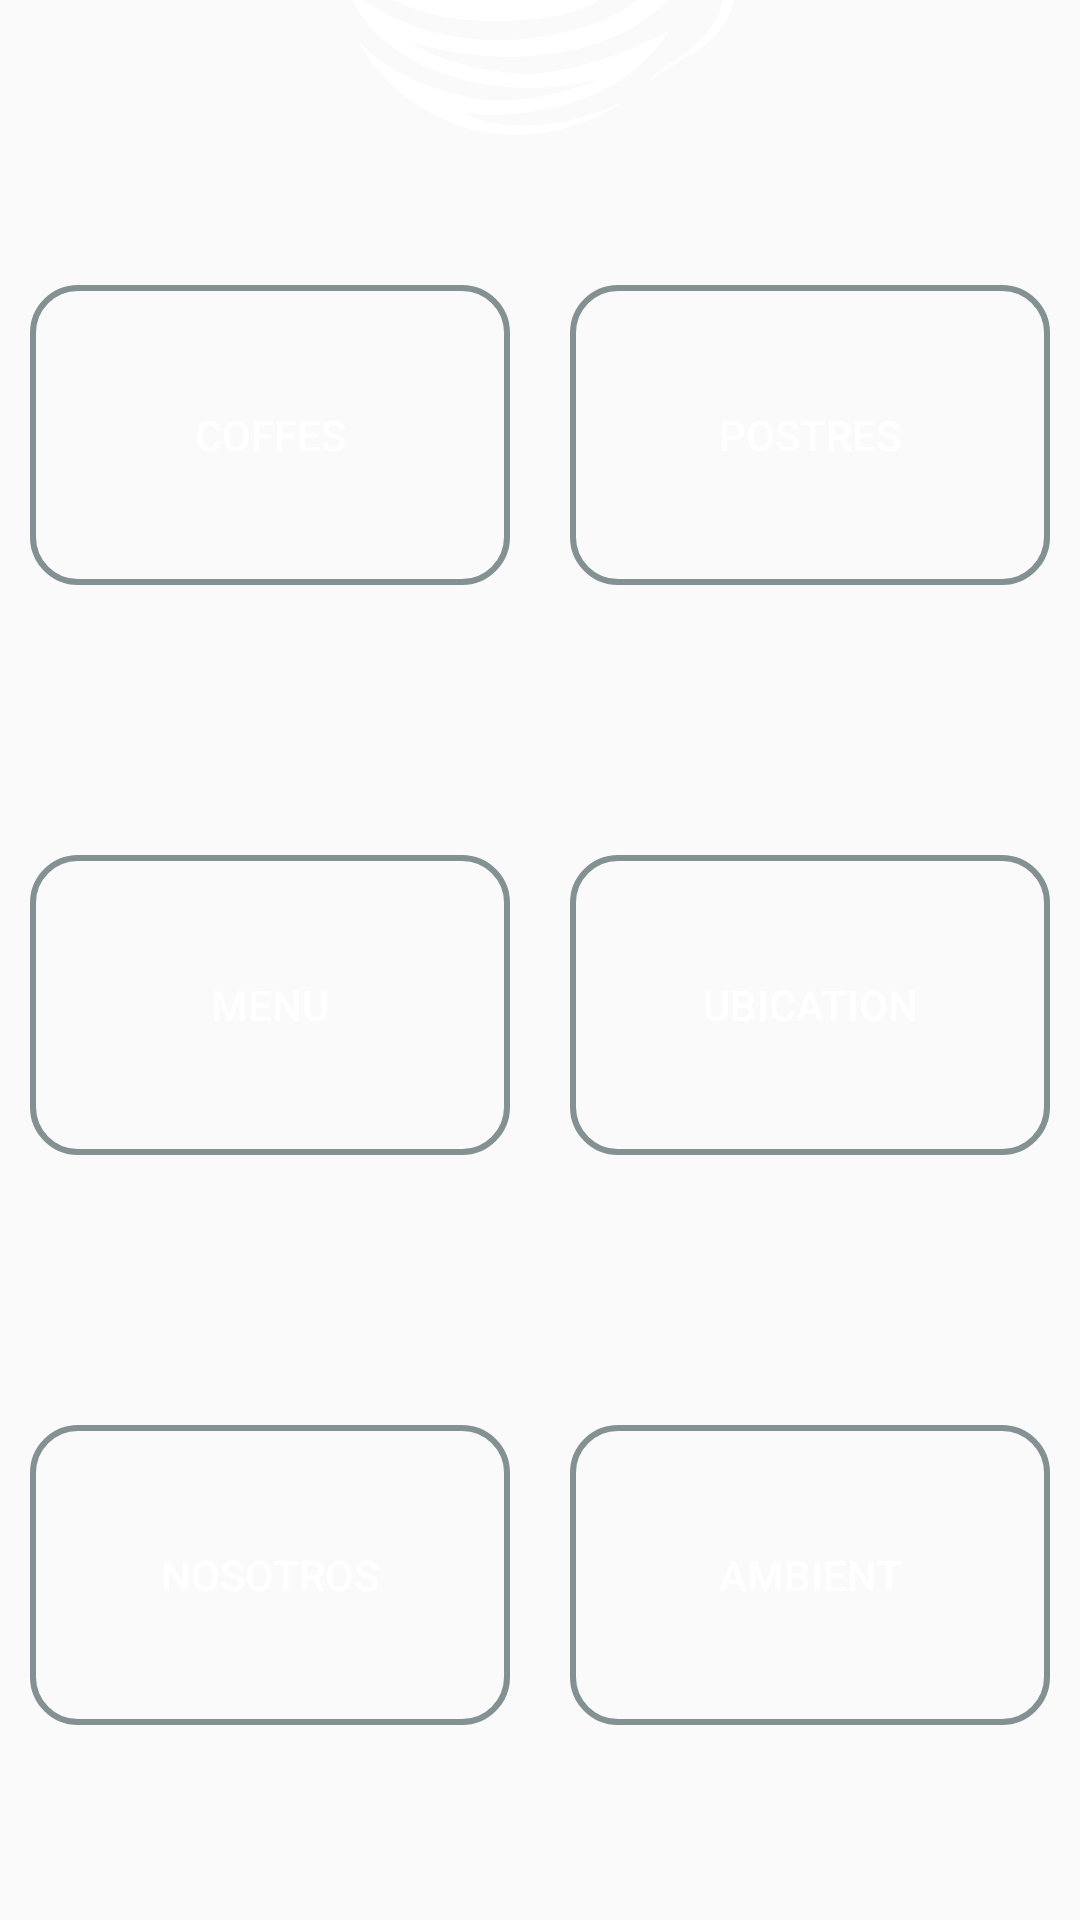

Android layout source for this screen:
<!-- AndroidManifest.xml: application theme Theme.AppCompat.Light.NoActionBar -->
<!-- res/layout/activity_loby.xml -->
<?xml version="1.0" encoding="utf-8"?>
<LinearLayout xmlns:android="http://schemas.android.com/apk/res/android"
    xmlns:app="http://schemas.android.com/apk/res-auto"
    xmlns:tools="http://schemas.android.com/tools"
    android:layout_width="match_parent"
    android:layout_height="match_parent"
    android:orientation="vertical"
    tools:context=".loby">

    <FrameLayout
        android:layout_width="match_parent"
        android:layout_height="match_parent">

        <ImageView
            android:id="@+id/imageView"
            android:layout_width="wrap_content"
            android:layout_height="wrap_content"
            android:scaleType="centerCrop"
            app:srcCompat="@drawable/fondoxd" />

        <LinearLayout
            android:layout_width="match_parent"
            android:layout_height="match_parent"
            android:gravity="center"
            android:orientation="vertical">

            <FrameLayout
                android:layout_width="match_parent"
                android:layout_height="80dp"
                android:layout_marginTop="-60dp">

                <ImageView
                    android:id="@+id/imageView5"
                    android:layout_width="wrap_content"
                    android:layout_height="wrap_content"
                    app:srcCompat="@drawable/taza" />
            </FrameLayout>

            <LinearLayout
                android:layout_width="match_parent"
                android:layout_height="150dp"
                android:layout_marginTop="40dp"
                android:orientation="horizontal">

                <Button
                    android:id="@+id/btn_caffe"
                    android:layout_width="120dp"
                    android:layout_height="100dp"
                    android:layout_margin="10dp"
                    android:layout_weight="1"
                    android:background="@drawable/border_loby"
                    android:text="Coffes"
                    android:textColor="@color/white" />

                <Button
                    android:id="@+id/btn_postre"
                    android:layout_width="120dp"
                    android:layout_height="100dp"
                    android:layout_margin="10dp"
                    android:layout_weight="1"
                    android:background="@drawable/border_loby"
                    android:text="postres"
                    android:textColor="@color/white" />
            </LinearLayout>

            <LinearLayout
                android:layout_width="match_parent"
                android:layout_height="150dp"
                android:layout_marginTop="40dp"
                android:orientation="horizontal">

                <Button
                    android:id="@+id/btn_menu"
                    android:layout_width="120dp"
                    android:layout_height="100dp"
                    android:layout_margin="10dp"
                    android:layout_weight="1"
                    android:background="@drawable/border_loby"
                    android:text="menu"
                    android:textColor="@color/white" />

                <Button
                    android:id="@+id/btn_ubicacion"
                    android:layout_width="120dp"
                    android:layout_height="100dp"
                    android:layout_margin="10dp"
                    android:layout_weight="1"
                    android:background="@drawable/border_loby"
                    android:text="ubication"
                    android:textColor="@color/white" />
            </LinearLayout>

            <LinearLayout
                android:layout_width="match_parent"
                android:layout_height="150dp"
                android:layout_marginTop="40dp"
                android:orientation="horizontal">

                <Button
                    android:id="@+id/btn_nosotros"
                    android:layout_width="120dp"
                    android:layout_height="100dp"
                    android:layout_margin="10dp"
                    android:layout_weight="1"
                    android:background="@drawable/border_loby"
                    android:text="nosotros"
                    android:textColor="@color/white" />

                <Button
                    android:id="@+id/button8"
                    android:layout_width="120dp"
                    android:layout_height="100dp"
                    android:layout_margin="10dp"
                    android:layout_weight="1"
                    android:background="@drawable/border_loby"
                    android:text="ambient"
                    android:textColor="@color/white" />

            </LinearLayout>

        </LinearLayout>

    </FrameLayout>

</LinearLayout>
<!-- resources referenced by this layout -->
<resources>
  <color name="white">#FFFFFFFF</color>
  <!-- drawable border_loby (drawable) -->
  <?xml version="1.0" encoding="utf-8"?>
  <shape xmlns:android="http://schemas.android.com/apk/res/android">
      <corners
          android:radius="15dp"
          />
      <stroke
          android:color="@color/Border_Button_loby"
          android:width="2dp"/>
  </shape>
  <!-- drawable taza: png bitmap (drawable, 22008 bytes) -->
  <color name="Border_Button_loby">#839192</color>
</resources>
